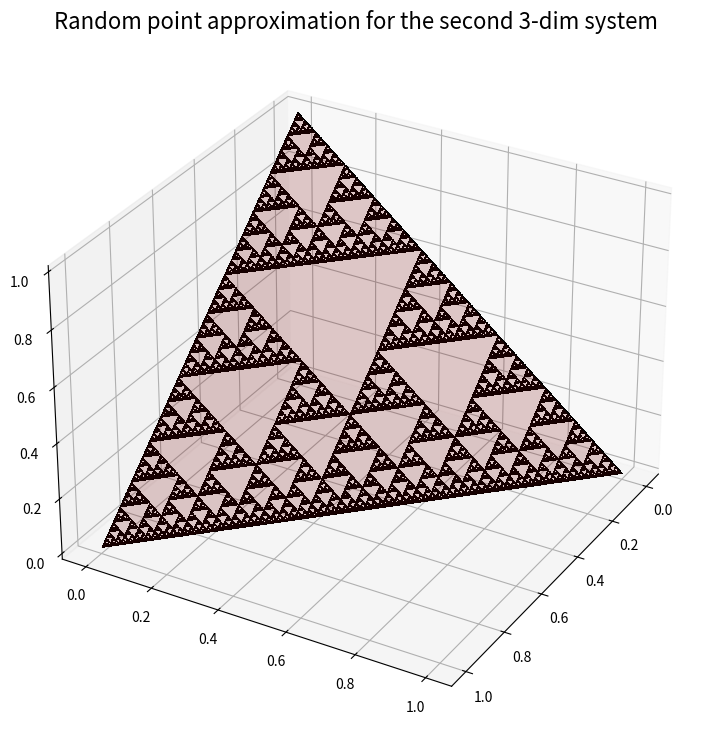

Write Python code to recreate this figure.
# -*- coding: utf-8 -*-
'''
Created on Sun Jan 12 13:47:53 2020

[redacted]

Content: Second algorithm on the 3 dimensional probability vectors.
For random i, apply A_i to point and plot. Repeat for new point.
   |x1|   |a1_i b1_i c1_i||x1|
A_i|x2| = |a2_i b2_i c2_i||x2|
   |x3|   |a3_i b3_i c3_i||x3|
'''
import numpy as np
import matplotlib.pyplot as plt
from mpl_toolkits.mplot3d import Axes3D

def RandomApproximationOfAttractor(a,p,x0,pltit):
    numits = 1000000 # Number of iterations
    # Get random array and allocate (x,y,z).
    K, X = np.random.rand(numits), np.zeros((numits+1,3))
    X[0] = x0 # Initialize (x,y,z).
    # Probability vectors
    Sx, Sy, Sz = np.array([1.,0.,0.]), np.array([0.,1.,0.]), np.array([0.,0.,1.])
    
    for j in range(numits): # Geting the approximat attractor
        for k in range(len(p)): # Pick out A_i
            if K[j] >= sum(p[0:k]):
                i = k
            else:
                break
        x, y, z = X[j]
        X[j+1] = (a[i,0,0]*x+a[i,0,1]*y+a[i,0,2]*z, a[i,1,0]*x+a[i,1,1]*y+a[i,1,2]*z,
                  a[i,2,0]*x+a[i,2,1]*y+a[i,2,2]*z)
    
    # Plot
    fig = plt.figure(figsize=(9,9))
    ax = fig.add_subplot(111, projection='3d')
    ax.view_init(30, 30), plt.title(pltit, fontsize=16)
    ax.plot_trisurf(Sx, Sy, Sz, color='r', alpha=0.2)
    ax.plot3D(X[:,0], X[:,1], X[:,2], 'k,')
    plt.savefig('Fig_P3_R.png', dpi = 300), plt.show()

if __name__ =='__main__':
    #-----------------Systems-----------------
    '''
    plotit = 'Random point approximation of the Sierpinski triangle'
    A = np.array([np.matrix([[1, 1/2, 1/2],
                             [0, 1/2,   0],
                             [0,   0, 1/2]]),
                  np.matrix([[1/2, 0,   0],
                             [1/2, 1, 1/2],
                             [  0, 0, 1/2]]),
                  np.matrix([[1/2,   0, 0],
                             [  0, 1/2, 0],
                             [1/2, 1/2, 1]])])
    pp = np.array([1/3, 1/3, 1/3])
    '''
    plotit = 'Random point approximation for the second 3-dim system'
    r = (np.sqrt(5)-1)/2
    A = np.array([np.matrix([[1, 1-r, 1-r],
                             [0,   r, 0.0],
                             [0, 0.0,   r]]),
                  np.matrix([[  r, 0, 0.0],
                             [1-r, 1, 1-r],
                             [0.0, 0,   r]]),
                  np.matrix([[1-r, 0.0, 0],
                             [0.0, 1-r, 0],
                             [  r,   r, 1]])])
    pp = np.array([0.4, 0.4, 0.2])
    
    #-----------------Inital point-----------------
    X0 = np.array([0,0,1])
    
    RandomApproximationOfAttractor(A,pp,X0,plotit)